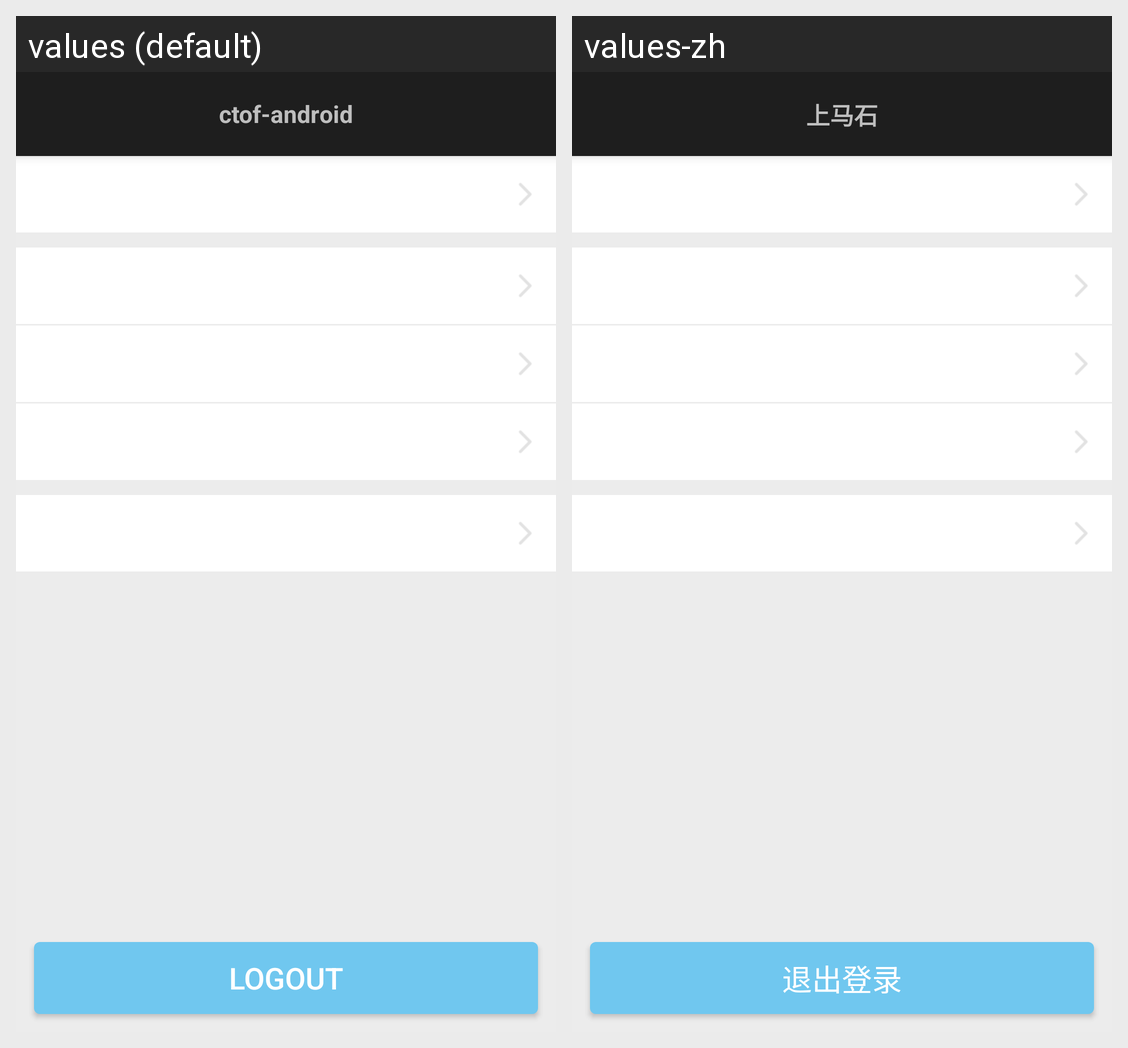

Here is an Android app screen in its default locale and in the app's own translations. Write out the translated-string differences for the strings that appear on this screen.
Android screen res/layout/activity_expert_settings.xml rendered under 2 locales, left to right: values (default), values-zh. Device: Nexus 5 (rendered at 1080×1920; each locale shown at half size, 540×960, under a caption strip naming it); theme AppTheme.
Strings drawn on this screen, with the default value and each locale's value (text and hints the layout hard-codes, and strings that could not be matched under every locale, appear in the picture but are not listed):

logout
  values: logout
  values-zh: 退出登录

app_name
  values: ctof-android
  values-zh: 上马石
